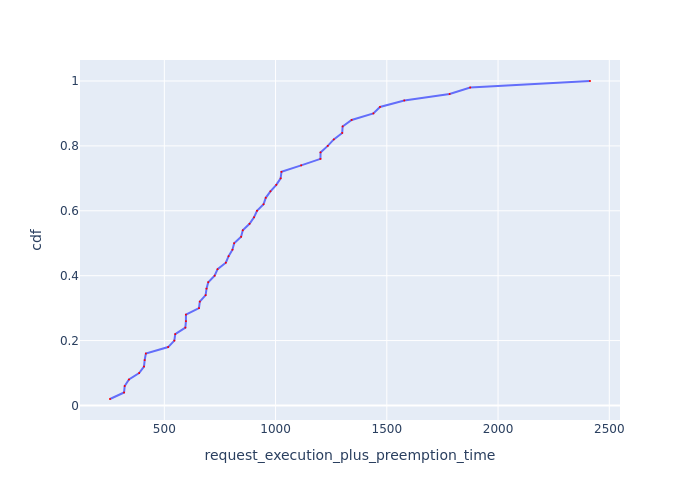

Values plotted in this chart, from the file beside it:
Request Id, request_execution_plus_preemption_time, cdf
0_47, 255.8, 0.02
0_8, 319, 0.04
0_14, 321.9, 0.06
0_42, 341, 0.08
0_25, 386.8, 0.1
0_34, 408.6, 0.12
0_4, 411.7, 0.14
0_36, 417, 0.16
0_0, 517.2, 0.18
0_9, 545.1, 0.2
0_39, 549.1, 0.22
0_33, 594.6, 0.24
0_41, 597.1, 0.26
0_24, 597.2, 0.28
0_2, 655.7, 0.3
0_20, 659.4, 0.32
0_26, 685.7, 0.34
0_28, 689.7, 0.36
0_23, 697.4, 0.38
0_17, 726.1, 0.4
0_45, 739.4, 0.42
0_27, 776.6, 0.44
0_7, 788.9, 0.46
0_44, 806.3, 0.48
0_3, 813.9, 0.5
0_6, 845.2, 0.52
0_48, 852.6, 0.54
0_46, 883, 0.56
0_30, 903.2, 0.58
0_21, 916.5, 0.6
0_18, 946.1, 0.62
0_43, 955.9, 0.64
0_29, 977, 0.66
0_32, 1003, 0.68
0_38, 1023, 0.7
0_40, 1027, 0.72
0_5, 1115, 0.74
0_12, 1202, 0.76
0_37, 1202, 0.78
0_49, 1235, 0.8
0_1, 1262, 0.82
0_35, 1300, 0.84
0_31, 1301, 0.86
0_22, 1342, 0.88
0_19, 1440, 0.9
0_15, 1469, 0.92
0_11, 1579, 0.94
0_13, 1782, 0.96
0_10, 1875, 0.98
0_16, 2413, 1.0
